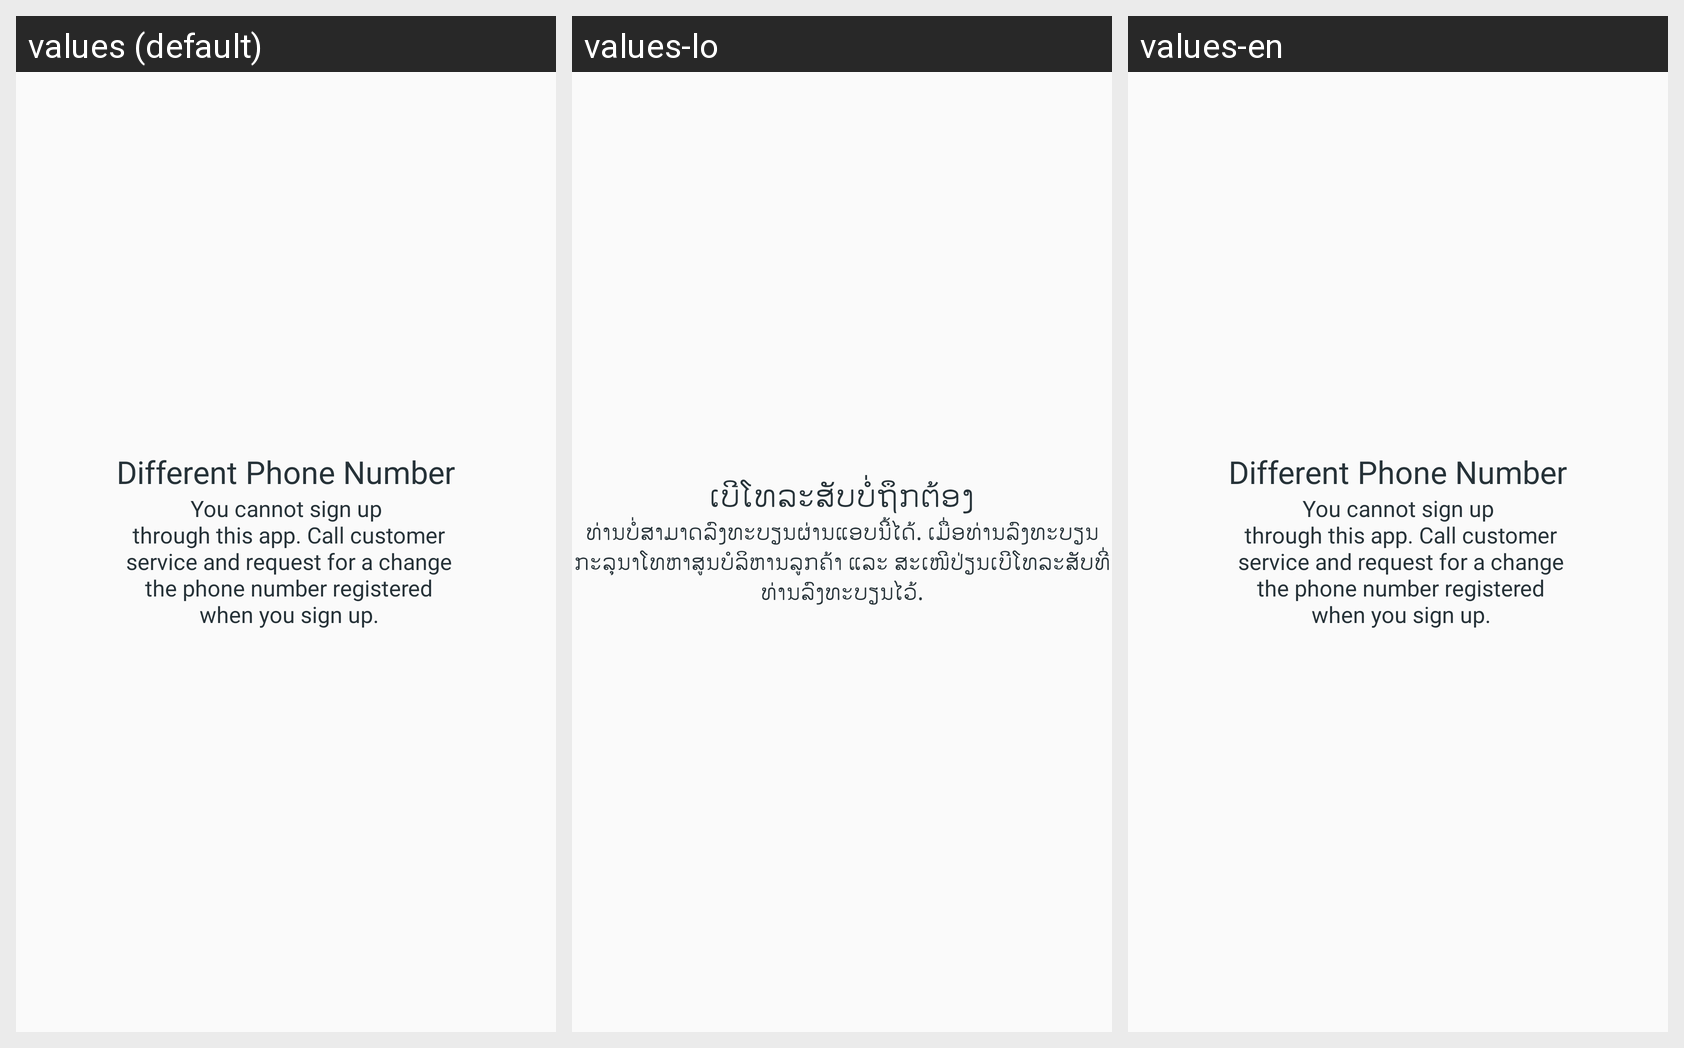

Locale-by-locale string values for the Android screen shown in this grid:
Android screen res/layout/activity_different_phone_number_dialog.xml rendered under 3 locales, left to right: values (default), values-lo, values-en. Device: Nexus 5 (rendered at 1080×1920; each locale shown at half size, 540×960, under a caption strip naming it); theme Theme.BNKC_LAOS.
Strings drawn on this screen, with the default value and each locale's value (text and hints the layout hard-codes, and strings that could not be matched under every locale, appear in the picture but are not listed):

dlg_21
  values: Different Phone Number
  values-lo: ເບີໂທລະສັບບໍ່ຖຶກຕ້ອງ
  values-en: Different Phone Number

dlg_20
  values: You cannot sign up
       through this app. Call customer
       service and request for a change
       the phone number registered
       when you sign up.
  values-lo: ທ່ານບໍ່ສາມາດລົງທະບຽນຜ່ານແອບນີ້ໄດ້. ເມື່ອທ່ານລົງທະບຽນ ກະລຸນາໂທຫາສູນບໍລິຫານລູກຄ້າ ແລະ ສະເໜີປ່ຽນເບີໂທລະສັບທີ່ທ່ານລົງທະບຽນໄວ້.
  values-en: You cannot sign up
       through this app. Call customer
       service and request for a change
       the phone number registered
       when you sign up.
